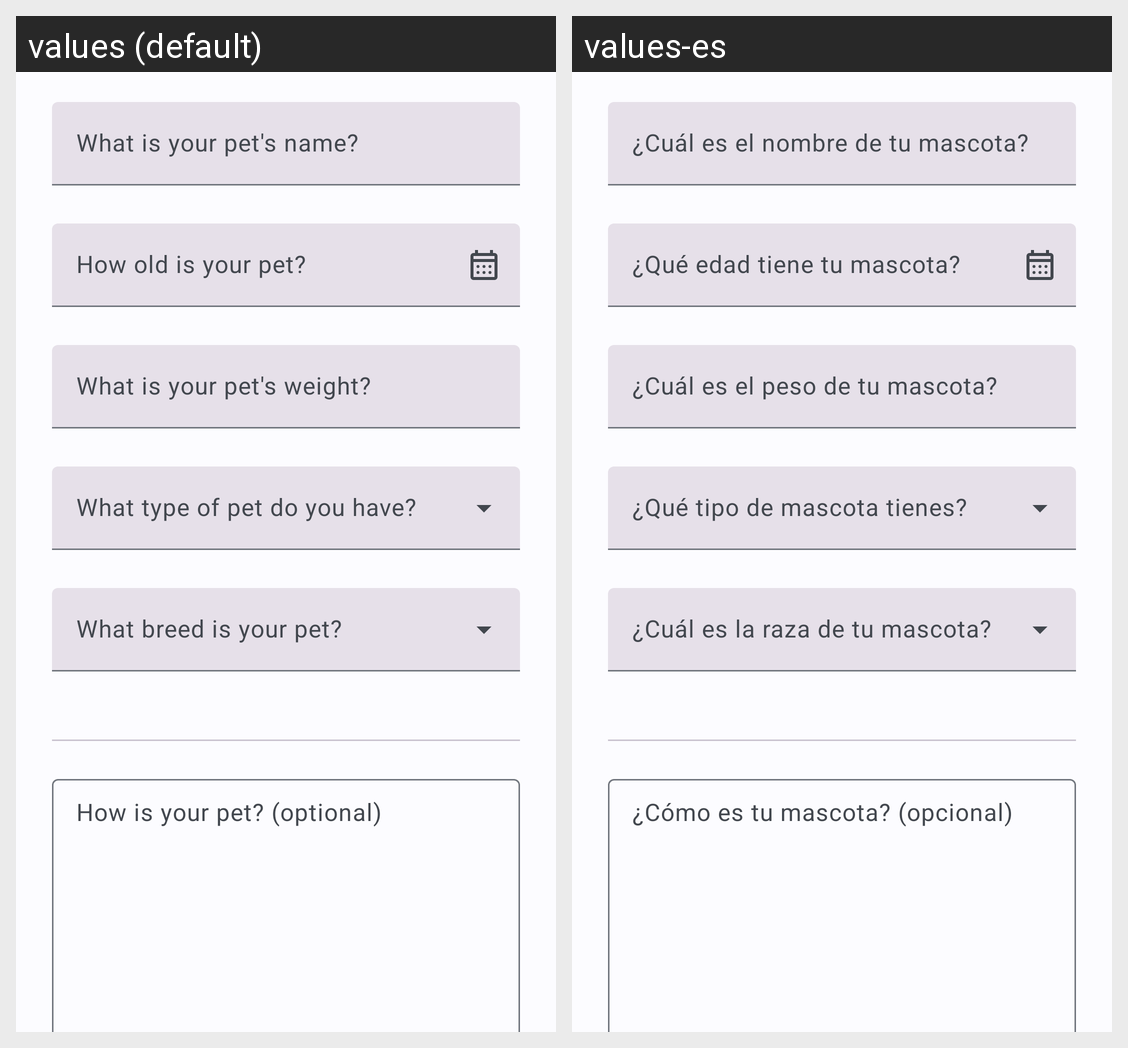

Translations of the strings shown on this Android screen, per locale in the grid:
Android screen res/layout/fragment_pet_publish.xml rendered under 2 locales, left to right: values (default), values-es. Device: Nexus 5 (rendered at 1080×1920; each locale shown at half size, 540×960, under a caption strip naming it); theme Theme.PawsHubAndroid.
Strings drawn on this screen, with the default value and each locale's value (text and hints the layout hard-codes, and strings that could not be matched under every locale, appear in the picture but are not listed):

question_pet_name
  values: What is your pet's name?
  values-es: ¿Cuál es el nombre de tu mascota?

question_pet_age
  values: How old is your pet?
  values-es: ¿Qué edad tiene tu mascota?

question_pet_weight
  values: What is your pet's weight?
  values-es: ¿Cuál es el peso de tu mascota?

question_pet_type
  values: What type of pet do you have?
  values-es: ¿Qué tipo de mascota tienes?

question_pet_breed
  values: What breed is your pet?
  values-es: ¿Cuál es la raza de tu mascota?

pet_description_placeholder
  values: How is your pet? (optional)
  values-es: ¿Cómo es tu mascota? (opcional)
